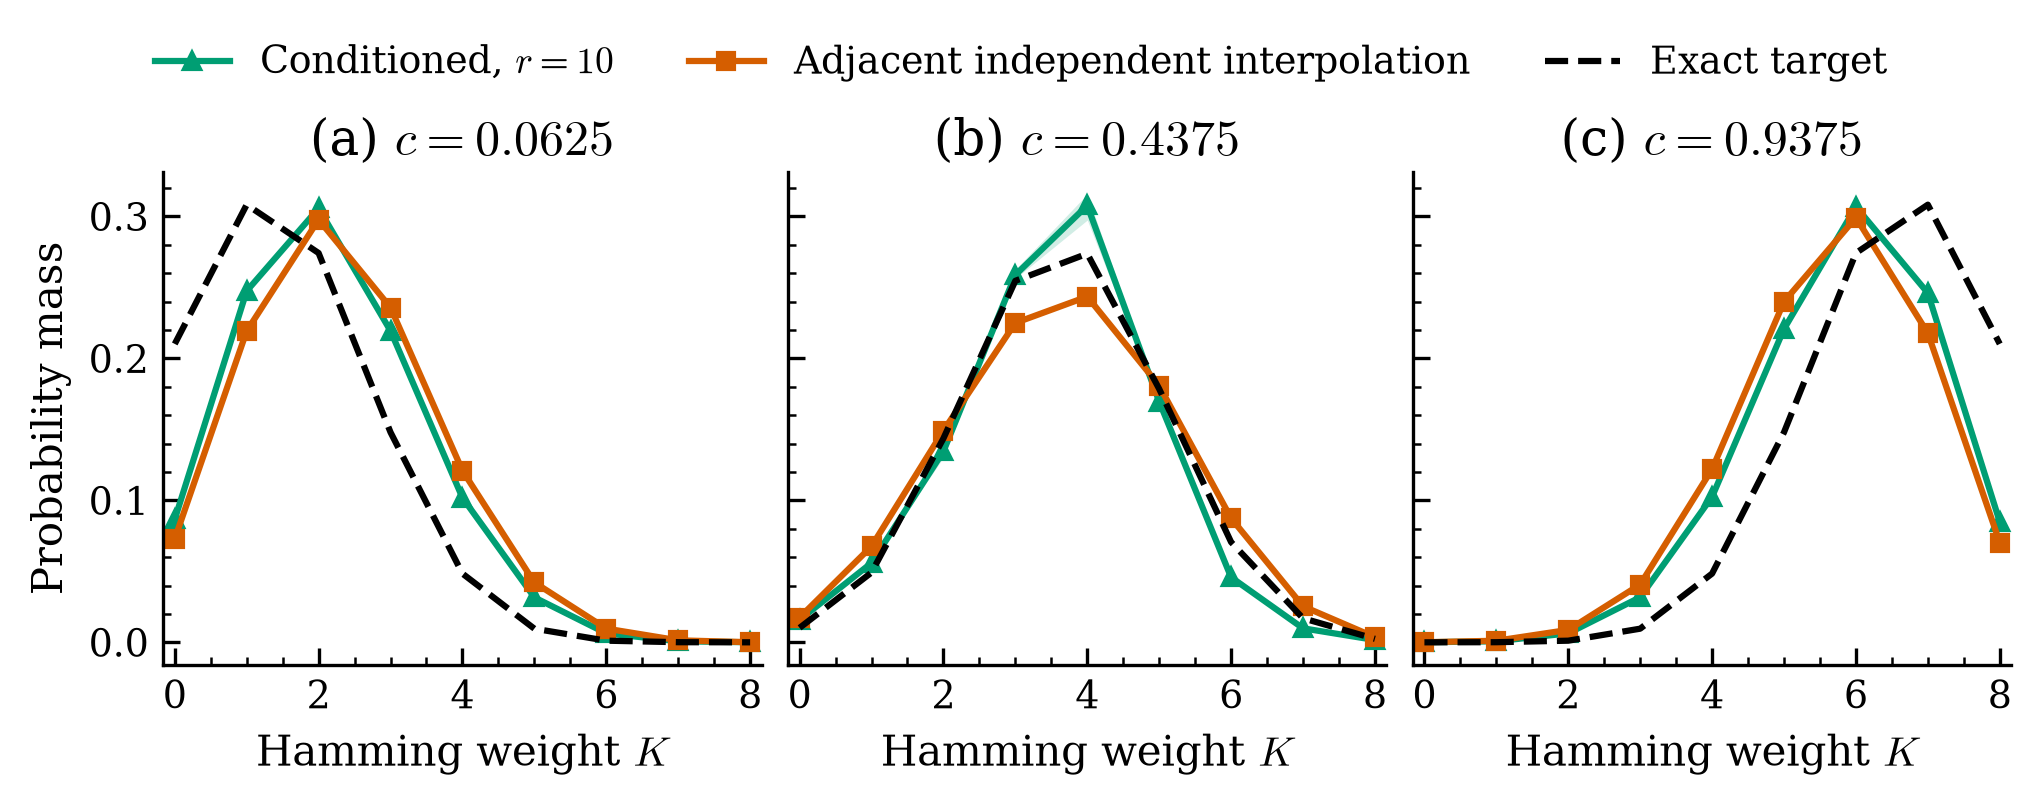

The table this chart was drawn from, first rows:
dataset, n, condition, split, model, coordinate, median, q1, q3, seed_count, left_endpoint, right_endpoint, weight
gaussian, 8, 0.0625, held_out, r=10, 0.0, 0.08669, 0.08591, 0.08681, 10, , , 
gaussian, 8, 0.0625, held_out, r=10, 1.0, 0.2475, 0.2467, 0.2479, 10, , , 
gaussian, 8, 0.0625, held_out, r=10, 2.0, 0.3058, 0.3052, 0.3059, 10, , , 
gaussian, 8, 0.0625, held_out, r=10, 3.0, 0.2194, 0.2191, 0.2197, 10, , , 
gaussian, 8, 0.0625, held_out, r=10, 4.0, 0.1019, 0.1017, 0.1027, 10, , , 
gaussian, 8, 0.0625, held_out, r=10, 5.0, 0.03164, 0.03155, 0.03209, 10, , , 
gaussian, 8, 0.0625, held_out, r=10, 6.0, 0.006331, 0.006263, 0.006477, 10, , , 
gaussian, 8, 0.0625, held_out, r=10, 7.0, 0.0007391, 0.0007316, 0.0007627, 10, , , 
gaussian, 8, 0.0625, held_out, r=10, 8.0, 3.85706442512193e-05, 3.805606675997003e-05, 4.035538998465999e-05, 10, , , 
gaussian, 8, 0.0625, held_out, adjacent independent interpolation, 0.0, 0.07291, 0.07257, 0.07304, 10, 0.0, 0.25, 0.25
gaussian, 8, 0.0625, held_out, adjacent independent interpolation, 1.0, 0.2193, 0.2191, 0.2198, 10, 0.0, 0.25, 0.25
gaussian, 8, 0.0625, held_out, adjacent independent interpolation, 2.0, 0.2978, 0.2977, 0.298, 10, 0.0, 0.25, 0.25
gaussian, 8, 0.0625, held_out, adjacent independent interpolation, 3.0, 0.2358, 0.2356, 0.2361, 10, 0.0, 0.25, 0.25
gaussian, 8, 0.0625, held_out, adjacent independent interpolation, 4.0, 0.121, 0.1206, 0.1211, 10, 0.0, 0.25, 0.25
gaussian, 8, 0.0625, held_out, adjacent independent interpolation, 5.0, 0.04219, 0.042, 0.0423, 10, 0.0, 0.25, 0.25
gaussian, 8, 0.0625, held_out, adjacent independent interpolation, 6.0, 0.009673, 0.009501, 0.009827, 10, 0.0, 0.25, 0.25
gaussian, 8, 0.0625, held_out, adjacent independent interpolation, 7.0, 0.001404, 0.001358, 0.001471, 10, 0.0, 0.25, 0.25
gaussian, 8, 0.0625, held_out, adjacent independent interpolation, 8.0, 8.344489029434189e-05, 7.495114643841877e-05, 8.792508975280332e-05, 10, 0.0, 0.25, 0.25
gaussian, 8, 0.0625, held_out, exact target, 0.0, 0.2102, 0.2102, 0.2102, 0, , , 
gaussian, 8, 0.0625, held_out, exact target, 1.0, 0.3083, 0.3083, 0.3083, 0, , , 
gaussian, 8, 0.0625, held_out, exact target, 2.0, 0.2742, 0.2742, 0.2742, 0, , , 
gaussian, 8, 0.0625, held_out, exact target, 3.0, 0.148, 0.148, 0.148, 0, , , 
gaussian, 8, 0.0625, held_out, exact target, 4.0, 0.04842, 0.04842, 0.04842, 0, , , 
gaussian, 8, 0.0625, held_out, exact target, 5.0, 0.009611, 0.009611, 0.009611, 0, , , 
gaussian, 8, 0.0625, held_out, exact target, 6.0, 0.001157, 0.001157, 0.001157, 0, , , 
gaussian, 8, 0.0625, held_out, exact target, 7.0, 8.448660846639304e-05, 8.448660846639304e-05, 8.448660846639304e-05, 0, , , 
gaussian, 8, 0.0625, held_out, exact target, 8.0, 3.741755314304599e-06, 3.741755314304599e-06, 3.741755314304599e-06, 0, , , 
gaussian, 8, 0.4375, held_out, r=10, 0.0, 0.01585, 0.01512, 0.01603, 10, , , 
gaussian, 8, 0.4375, held_out, r=10, 1.0, 0.05592, 0.05546, 0.05641, 10, , , 
gaussian, 8, 0.4375, held_out, r=10, 2.0, 0.1346, 0.1303, 0.1391, 10, , , 
gaussian, 8, 0.4375, held_out, r=10, 3.0, 0.2588, 0.2563, 0.2627, 10, , , 
gaussian, 8, 0.4375, held_out, r=10, 4.0, 0.3078, 0.2975, 0.3158, 10, , , 
gaussian, 8, 0.4375, held_out, r=10, 5.0, 0.1696, 0.1686, 0.17, 10, , , 
gaussian, 8, 0.4375, held_out, r=10, 6.0, 0.04582, 0.04416, 0.0488, 10, , , 
gaussian, 8, 0.4375, held_out, r=10, 7.0, 0.009874, 0.009602, 0.0101, 10, , , 
gaussian, 8, 0.4375, held_out, r=10, 8.0, 0.00164, 0.00155, 0.001694, 10, , , 
gaussian, 8, 0.4375, held_out, adjacent independent interpolation, 0.0, 0.01746, 0.01711, 0.01805, 10, 0.25, 0.5, 0.75
gaussian, 8, 0.4375, held_out, adjacent independent interpolation, 1.0, 0.06763, 0.06734, 0.06811, 10, 0.25, 0.5, 0.75
gaussian, 8, 0.4375, held_out, adjacent independent interpolation, 2.0, 0.1491, 0.1487, 0.1491, 10, 0.25, 0.5, 0.75
gaussian, 8, 0.4375, held_out, adjacent independent interpolation, 3.0, 0.225, 0.2245, 0.2255, 10, 0.25, 0.5, 0.75
gaussian, 8, 0.4375, held_out, adjacent independent interpolation, 4.0, 0.2436, 0.2429, 0.2443, 10, 0.25, 0.5, 0.75
gaussian, 8, 0.4375, held_out, adjacent independent interpolation, 5.0, 0.1808, 0.1797, 0.1814, 10, 0.25, 0.5, 0.75
gaussian, 8, 0.4375, held_out, adjacent independent interpolation, 6.0, 0.08743, 0.08662, 0.08776, 10, 0.25, 0.5, 0.75
gaussian, 8, 0.4375, held_out, adjacent independent interpolation, 7.0, 0.02538, 0.025, 0.02566, 10, 0.25, 0.5, 0.75
gaussian, 8, 0.4375, held_out, adjacent independent interpolation, 8.0, 0.003632, 0.003413, 0.003767, 10, 0.25, 0.5, 0.75
gaussian, 8, 0.4375, held_out, exact target, 0.0, 0.01021, 0.01021, 0.01021, 0, , , 
gaussian, 8, 0.4375, held_out, exact target, 1.0, 0.04917, 0.04917, 0.04917, 0, , , 
gaussian, 8, 0.4375, held_out, exact target, 2.0, 0.1437, 0.1437, 0.1437, 0, , , 
gaussian, 8, 0.4375, held_out, exact target, 3.0, 0.2547, 0.2547, 0.2547, 0, , , 
gaussian, 8, 0.4375, held_out, exact target, 4.0, 0.2738, 0.2738, 0.2738, 0, , , 
gaussian, 8, 0.4375, held_out, exact target, 5.0, 0.1785, 0.1785, 0.1785, 0, , , 
gaussian, 8, 0.4375, held_out, exact target, 6.0, 0.0706, 0.0706, 0.0706, 0, , , 
gaussian, 8, 0.4375, held_out, exact target, 7.0, 0.01693, 0.01693, 0.01693, 0, , , 
gaussian, 8, 0.4375, held_out, exact target, 8.0, 0.002464, 0.002464, 0.002464, 0, , , 
gaussian, 8, 0.9375, held_out, r=10, 0.0, 3.790453862629414e-05, 3.759275047766213e-05, 3.953118398483877e-05, 10, , , 
gaussian, 8, 0.9375, held_out, r=10, 1.0, 0.0007349, 0.0007268, 0.0007552, 10, , , 
gaussian, 8, 0.9375, held_out, r=10, 2.0, 0.006332, 0.006255, 0.006471, 10, , , 
gaussian, 8, 0.9375, held_out, r=10, 3.0, 0.03175, 0.03165, 0.03217, 10, , , 
gaussian, 8, 0.9375, held_out, r=10, 4.0, 0.1025, 0.1023, 0.1034, 10, , , 
gaussian, 8, 0.9375, held_out, r=10, 5.0, 0.2207, 0.2205, 0.2213, 10, , , 
... 21 more rows
